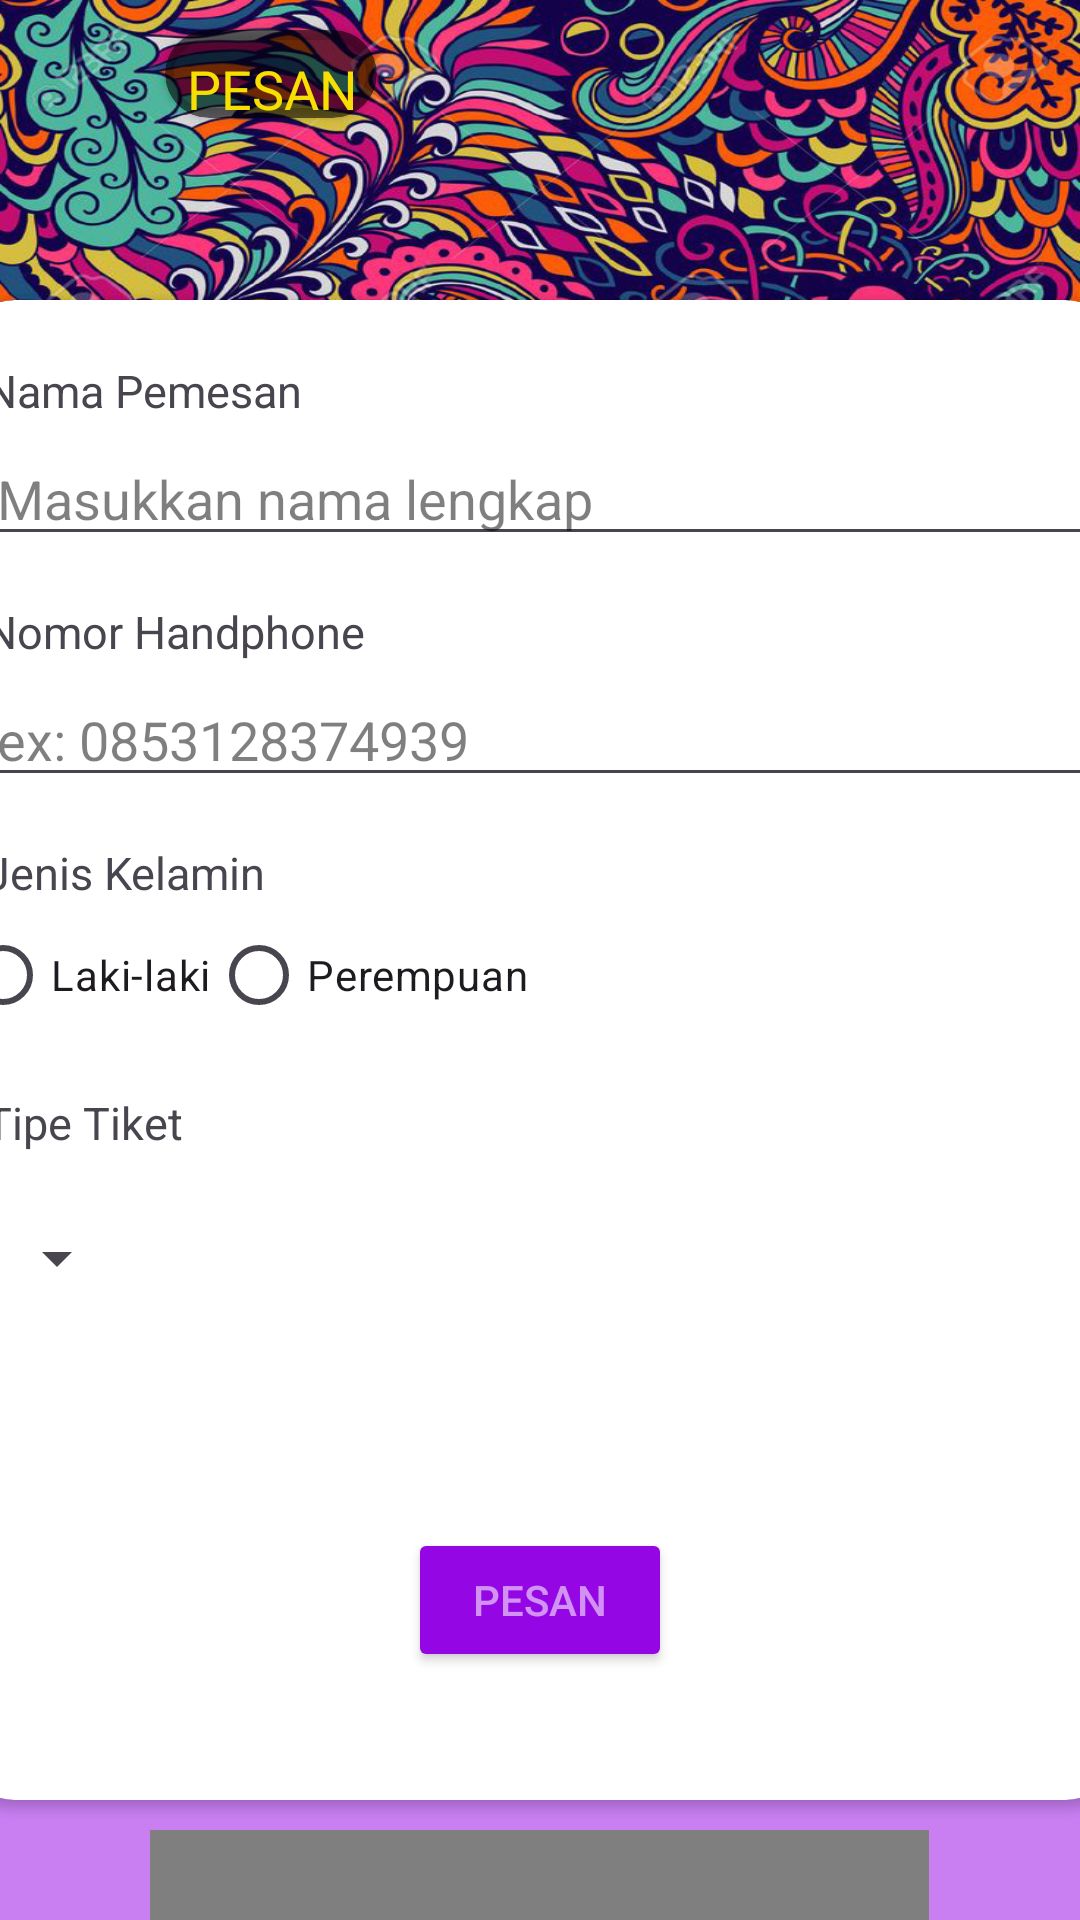

Here is an Android app screen rendered from its layout file. Give the layout XML and the strings, colors and styles it references.
<!-- AndroidManifest.xml: application theme Theme.AndiSiregar -->
<!-- res/layout/activity_pesan.xml -->
<?xml version="1.0" encoding="utf-8"?>
<FrameLayout xmlns:android="http://schemas.android.com/apk/res/android"
    xmlns:tools="http://schemas.android.com/tools"
    android:layout_width="match_parent"
    android:layout_height="match_parent"
    xmlns:app="http://schemas.android.com/apk/res-auto"
    tools:context=".fragments.BerandaFragment"
    android:background="#809506e5">
        <FrameLayout
            android:layout_width="match_parent"
            android:layout_height="200dp"
            android:background="@drawable/psychedelicheader"
            android:orientation="vertical">
            
        </FrameLayout>

    <ImageView
        android:layout_width="50dp"
        android:layout_height="50dp"
        android:layout_marginTop="10dp"
        android:layout_marginLeft="5dp"
        android:id="@+id/btnback"
        android:src="@drawable/backbutton"/>

        <androidx.cardview.widget.CardView
        android:layout_width="wrap_content"
        android:layout_height="wrap_content"
        android:layout_marginTop="10dp"
        app:cardCornerRadius="15dp"
        android:orientation="vertical"
        android:backgroundTint="#90000000"
        android:layout_marginLeft="55dp">

        <TextView
            android:layout_width="wrap_content"
            android:layout_height="wrap_content"
            android:fontFamily="@font/psychedelicfont"
            android:layout_marginTop="5dp"
            android:layout_gravity="center"
            android:layout_marginLeft="5dp"
            android:text="PESAN  "
            android:textColor="#f7e001"
            android:textSize="18dp" />
        </androidx.cardview.widget.CardView>

            <androidx.cardview.widget.CardView
                android:layout_width="390dp"
                android:layout_height="500dp"
                android:layout_marginTop="100dp"
                app:cardCornerRadius="20dp"
                android:layout_gravity="center_horizontal">

                <RelativeLayout
                    android:layout_width="wrap_content"
                    android:layout_height="wrap_content"
                    android:orientation="vertical">

                    <TextView
                        android:id="@+id/namapemesan"
                        android:layout_width="wrap_content"
                        android:layout_height="wrap_content"
                        android:layout_marginTop="20dp"
                        android:layout_marginLeft="10dp"
                        android:layout_marginRight="10dp"
                        android:text="Nama Pemesan"
                        android:textSize="15dp"/>

                    <EditText
                        android:id="@+id/isinama"
                        android:layout_width="match_parent"
                        android:layout_height="40dp"
                        android:layout_centerHorizontal="true"
                        android:layout_below="@+id/namapemesan"
                        android:layout_marginLeft="10dp"
                        android:layout_marginRight="10dp"
                        android:layout_marginTop="5dp"
                        android:hint="Masukkan nama lengkap"
                        android:textColorHint="#80000000"/>

                    <TextView
                        android:id="@+id/nohp"
                        android:layout_width="wrap_content"
                        android:layout_height="wrap_content"
                        android:layout_below="@+id/isinama"
                        android:layout_marginTop="15dp"
                        android:layout_marginLeft="10dp"
                        android:layout_marginRight="10dp"
                        android:text="Nomor Handphone"
                        android:textSize="15dp"/>

                    <EditText
                        android:id="@+id/isinohp"
                        android:layout_width="match_parent"
                        android:layout_height="40dp"
                        android:layout_centerHorizontal="true"
                        android:layout_below="@+id/nohp"
                        android:layout_marginLeft="10dp"
                        android:layout_marginRight="10dp"
                        android:layout_marginTop="5dp"
                        android:hint="ex: 0853128374939"
                        android:textColorHint="#80000000"/>

                    <TextView
                        android:id="@+id/jeniskelamin"
                        android:layout_width="wrap_content"
                        android:layout_height="wrap_content"
                        android:layout_below="@+id/isinohp"
                        android:layout_marginTop="15dp"
                        android:layout_marginLeft="10dp"
                        android:layout_marginRight="10dp"
                        android:text="Jenis Kelamin"
                        android:textSize="15dp"/>

                    <RadioGroup
                        android:id="@+id/radioGroup"
                        android:layout_width="wrap_content"
                        android:layout_height="wrap_content"
                        android:orientation="horizontal"
                        android:layout_below="@id/jeniskelamin">
                        <RadioButton
                            android:id="@+id/radioOption1"
                            android:layout_width="wrap_content"
                            android:layout_height="wrap_content"
                            android:text="Laki-laki" />
                        <RadioButton
                            android:id="@+id/radioOption2"
                            android:layout_width="wrap_content"
                            android:layout_height="wrap_content"
                            android:text="Perempuan" />
                    </RadioGroup>

                    <TextView
                        android:id="@+id/tipetiket"
                        android:layout_width="wrap_content"
                        android:layout_height="wrap_content"
                        android:layout_below="@+id/radioGroup"
                        android:layout_marginTop="15dp"
                        android:layout_marginLeft="10dp"
                        android:layout_marginRight="10dp"
                        android:text="Tipe Tiket"
                        android:textSize="15dp"/>
                    <Spinner
                        android:id="@+id/spinner"
                        android:layout_width="wrap_content"
                        android:layout_height="40dp"
                        android:layout_below="@+id/tipetiket"
                        android:layout_marginTop="15dp"
                        android:layout_marginLeft="10dp"
                        android:layout_marginRight="10dp" />

                    <androidx.appcompat.widget.AppCompatButton
                        android:id="@+id/Pesan"
                        android:layout_width="wrap_content"
                        android:layout_height="wrap_content"
                        android:layout_centerHorizontal="true"
                        android:layout_below="@+id/spinner"
                        android:layout_marginTop="70dp"
                        android:backgroundTint="#9506e5"
                        android:text="PESAN"
                        android:textColor="#90ffffff"/>


                </RelativeLayout>
            </androidx.cardview.widget.CardView>
    <com.denzcoskun.imageslider.ImageSlider
        android:id="@+id/image_slider"
        android:layout_width="wrap_content"
        android:layout_height="250dp"
        android:layout_gravity="center_horizontal"
        android:layout_marginTop="610dp"
        app:iss_auto_cycle="true"
        app:iss_period="1000"
        app:iss_delay="1000"
        app:iss_text_align="CENTER"/>

</FrameLayout>
<!-- resources referenced by this layout -->
<resources>
  <!-- drawable psychedelicheader: png bitmap (drawable, 894114 bytes) -->
  <style name="Theme.AndiSiregar" parent="Base.Theme.AndiSiregar" />
  <style name="Base.Theme.AndiSiregar" parent="Theme.Material3.DayNight.NoActionBar">
          
          
      </style>
</resources>
